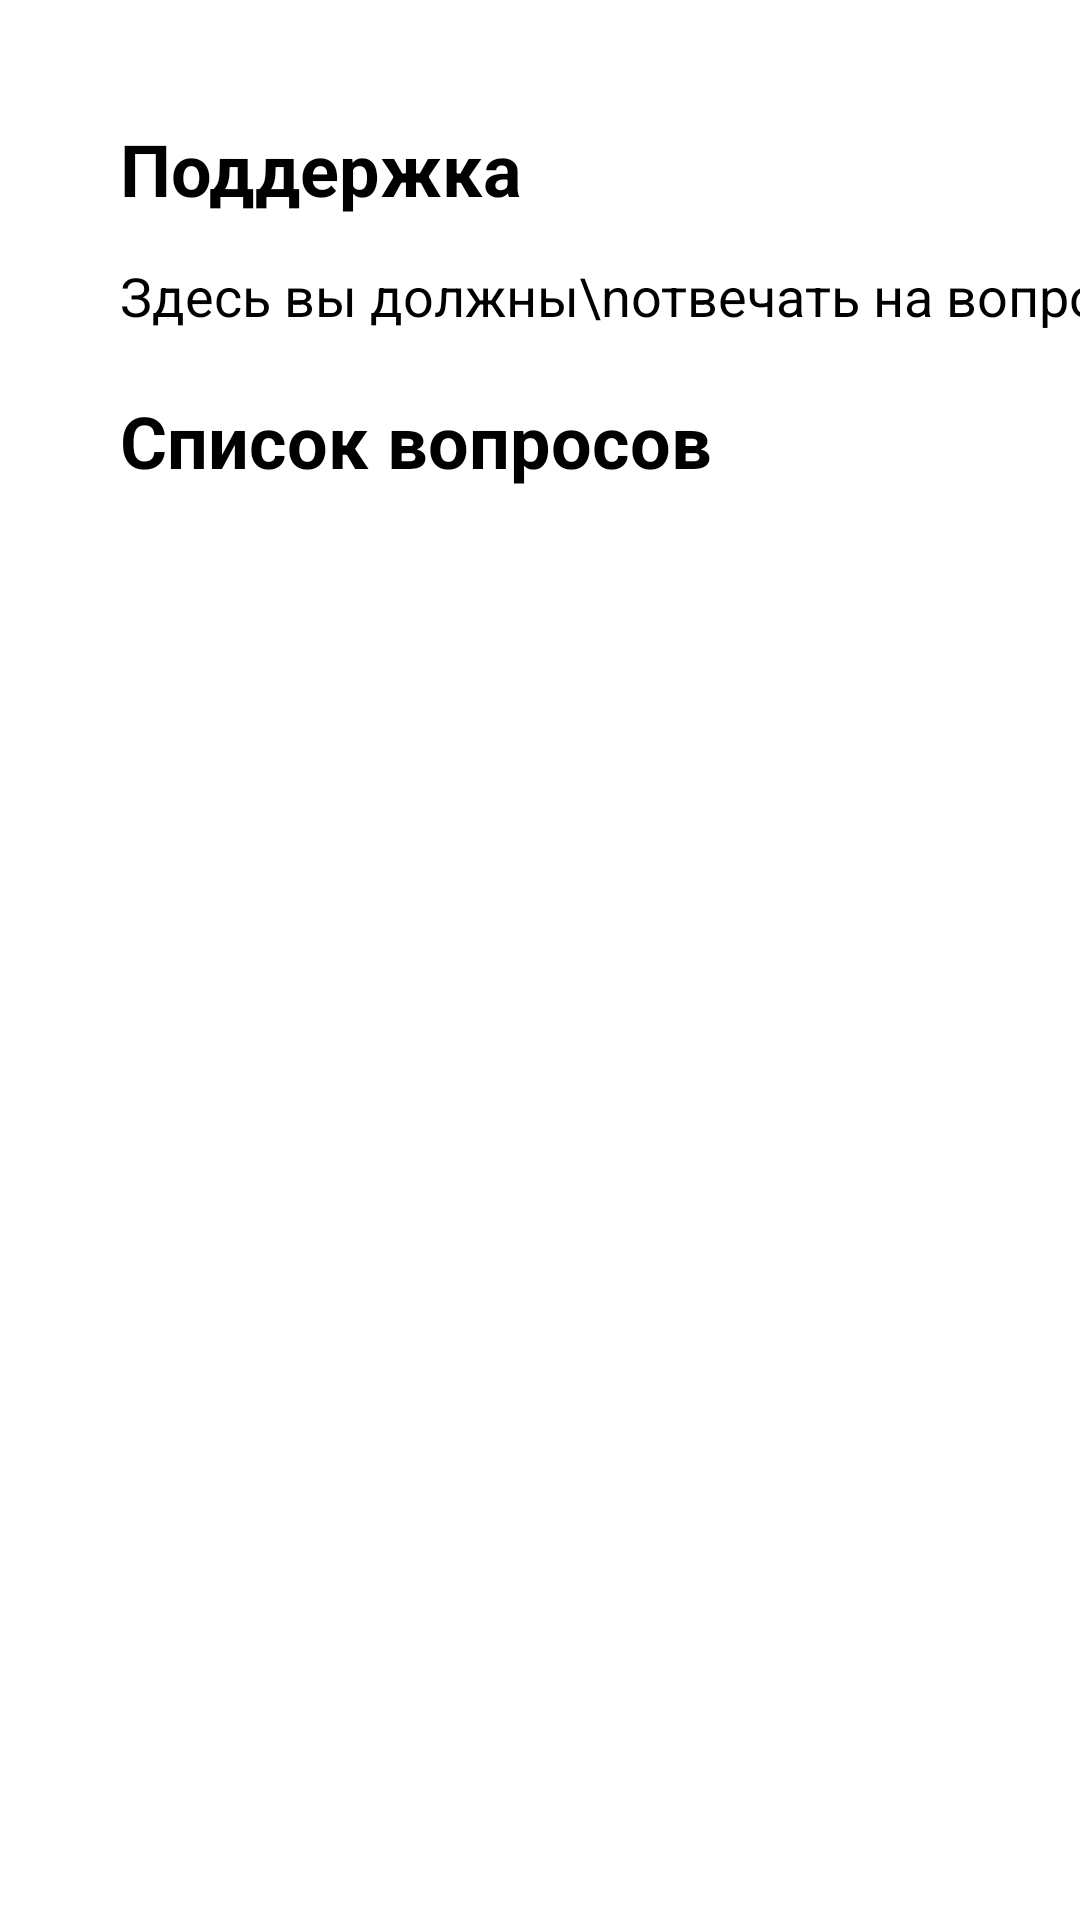

Reconstruct the res/layout file that produces this screen, plus the resources it refers to.
<!-- AndroidManifest.xml: application theme Theme.SavchenkoHackathon -->
<!-- res/layout/activity_admin.xml -->
<?xml version="1.0" encoding="utf-8"?>
<androidx.constraintlayout.widget.ConstraintLayout xmlns:android="http://schemas.android.com/apk/res/android"
    xmlns:app="http://schemas.android.com/apk/res-auto"
    xmlns:tools="http://schemas.android.com/tools"
    android:layout_width="match_parent"
    android:layout_height="match_parent"
    tools:context=".admin">

    <ImageView
        android:id="@+id/update"
        android:src="@drawable/update"
        app:layout_constraintTop_toTopOf="parent"
        app:layout_constraintEnd_toEndOf="parent"
        android:layout_marginTop="40dp"
        android:layout_marginRight="40dp"
        android:layout_width="50dp"
        android:layout_height="50dp"/>
    <TextView
        android:textStyle="bold"
        android:layout_marginTop="40dp"
        android:layout_marginStart="40dp"
        android:id="@+id/textView2"
        android:textSize="24sp"
        android:textColor="@color/black"
        android:layout_width="wrap_content"
        android:layout_height="wrap_content"
        android:text="Поддержка"
        app:layout_constraintStart_toStartOf="parent"
        app:layout_constraintTop_toTopOf="parent" />
    <TextView
        android:id="@+id/textViewdescp"
        android:layout_width="wrap_content"
        android:layout_height="wrap_content"
        android:layout_marginStart="40dp"
        android:text="Здесь вы должны\nотвечать на вопросы"
        android:layout_marginTop="14dp"
        android:textSize="18sp"
        app:layout_constraintStart_toStartOf="parent"
        app:layout_constraintTop_toBottomOf="@+id/textView2" />
    <TextView
        android:id="@+id/textView3"
        android:layout_marginTop="20dp"
        android:layout_width="wrap_content"
        android:layout_height="wrap_content"
        android:layout_marginStart="40dp"
        android:text="Список вопросов"
        android:textColor="@color/black"
        android:textSize="24sp"
        android:textStyle="bold"
        app:layout_constraintStart_toStartOf="parent"
        app:layout_constraintTop_toBottomOf="@+id/textViewdescp" />
    <androidx.recyclerview.widget.RecyclerView
        android:layout_width="match_parent"
        android:layout_height="wrap_content"
        android:layout_marginStart="40dp"
        android:layout_marginEnd="40dp"
        android:id="@+id/recycleview"
        android:layout_marginTop="20dp"
        app:layout_constraintEnd_toEndOf="parent"
        app:layout_constraintStart_toStartOf="parent"
        app:layout_constraintTop_toBottomOf="@+id/textView3" />
</androidx.constraintlayout.widget.ConstraintLayout>
<!-- resources referenced by this layout -->
<resources>
  <color name="black">#FF000000</color>
  <style name="Theme.SavchenkoHackathon" parent="Base.Theme.SavchenkoHackathon" />
  <style name="Base.Theme.SavchenkoHackathon" parent="Theme.Material3.Light.NoActionBar">
          <item name="colorPrimary">@color/green</item>
          <item name="colorPrimary">@color/green</item>
          <item name="colorPrimary">@color/green</item>
      </style>
  <color name="green">#00B76A</color>
</resources>
